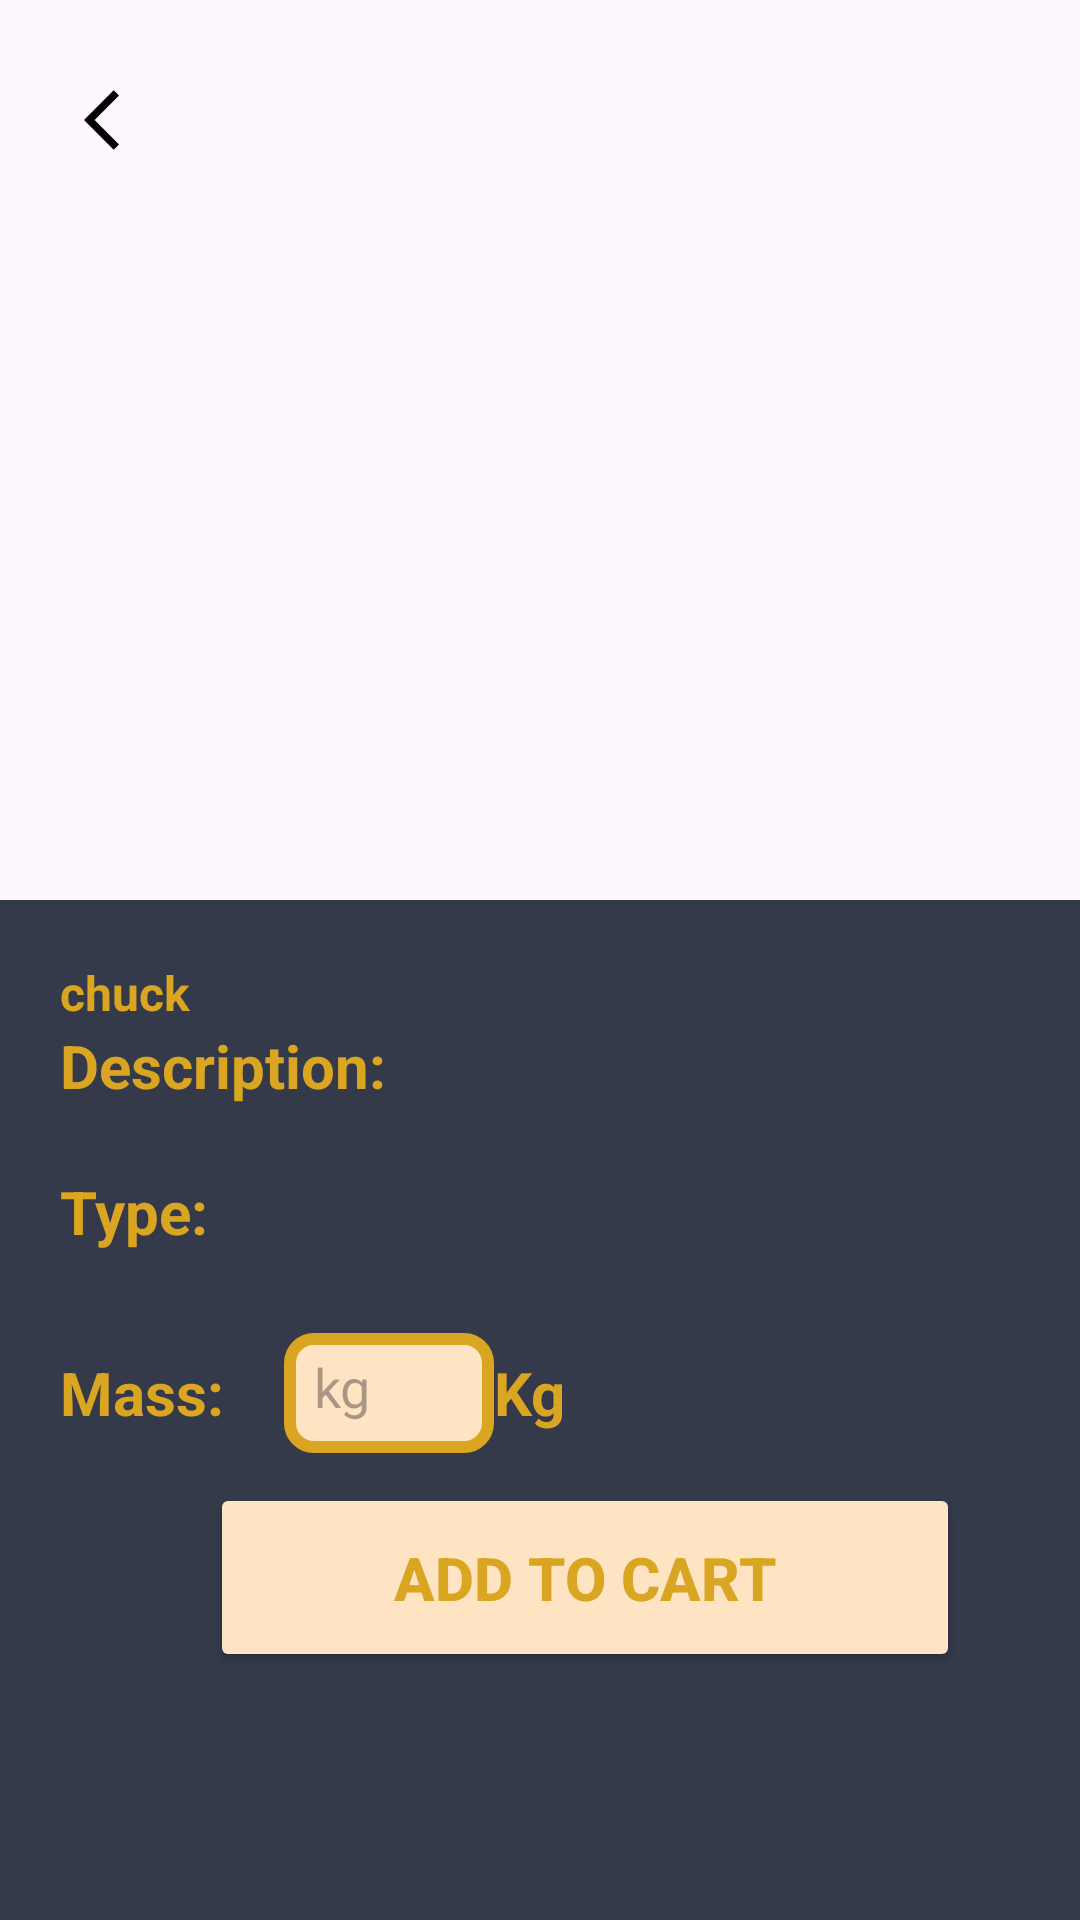

The Android layout XML behind this screen, and the referenced resources:
<!-- AndroidManifest.xml: application theme Theme.ASM_AND103_PH45484 -->
<!-- res/layout/activity_product_details.xml -->
<?xml version="1.0" encoding="utf-8"?>

<LinearLayout xmlns:android="http://schemas.android.com/apk/res/android"
    xmlns:app="http://schemas.android.com/apk/res-auto"
    xmlns:tools="http://schemas.android.com/tools"
    android:layout_width="match_parent"
    android:layout_height="match_parent"
    android:orientation="vertical"
    tools:context=".Home.Activity.ActivityProductDetails">

    <RelativeLayout
        android:layout_width="match_parent"
        android:layout_height="wrap_content">

        <ImageView
            android:id="@+id/img_product"
            android:layout_width="match_parent"
            android:layout_height="300dp"
            android:scaleType="centerCrop" />

        <ImageButton
            android:id="@+id/btn_close"
            android:layout_width="48dp"
            android:layout_height="48dp"
            android:layout_alignParentStart="true"
            android:layout_alignParentTop="true"
            android:layout_margin="16dp"
            android:background="?attr/selectableItemBackgroundBorderless"

            android:src="@drawable/ar_left"
            android:tint="@color/black" />
    </RelativeLayout>

    <LinearLayout
        android:layout_width="match_parent"
        android:layout_height="match_parent"
        android:padding="20dp"
        android:background="#343A4A"
        android:orientation="vertical">

        <TextView
            android:id="@+id/txt_name"
            android:layout_width="wrap_content"
            android:layout_height="wrap_content"
            android:layout_marginVertical="0dp"
            android:text="chuck"
            android:textColor="#DAA520"
            android:textSize="16sp"
            android:textStyle="bold" />

        <TextView
            android:layout_width="wrap_content"
            android:layout_height="wrap_content"
            android:text="Description:"
            android:layout_marginVertical="0dp"
            android:textStyle="bold"
            android:textColor="#DAA520"
            android:textSize="20dp" />

        <TextView
            android:id="@+id/txt_Des"
            android:layout_width="wrap_content"
            android:layout_height="wrap_content"
            android:textStyle="italic"
            android:textColor="#DAA520"
            android:textSize="16dp" />

        <TextView
            android:layout_width="wrap_content"
            android:layout_height="wrap_content"
            android:text="Type:"
            android:layout_marginVertical="0dp"
            android:textStyle="bold"
            android:textColor="#DAA520"
            android:textSize="20dp" />

        <TextView
            android:id="@+id/txt_cate"
            android:layout_width="wrap_content"
            android:layout_height="wrap_content"
            android:textStyle="bold"
            android:textColor="#DAA520"
            android:textSize="20dp" />

        <LinearLayout
            android:layout_width="match_parent"
            android:layout_height="wrap_content"
            android:gravity="center_vertical"
            android:layout_marginTop="0dp"
            android:orientation="horizontal">

            <TextView
                android:layout_width="wrap_content"
                android:layout_height="wrap_content"
                android:textColor="#DAA520"
                android:text="Mass:"
                android:textSize="20dp"
                android:textStyle="bold" />

            <EditText
                android:id="@+id/edt_kg"
                android:layout_width="70dp"
                android:layout_height="40dp"
                android:layout_marginLeft="20dp"
                android:background="@drawable/bg3"
                android:hint="kg"
                android:padding="10dp"
                android:textColor="#DAA520" />

            <TextView
                android:layout_width="wrap_content"
                android:layout_height="wrap_content"
                android:textColor="#DAA520"
                android:text="Kg"
                android:textSize="20dp"
                android:textStyle="bold" />
        </LinearLayout>

        <LinearLayout
            android:layout_width="match_parent"
            android:layout_height="wrap_content"
            android:layout_marginTop="10dp"
            android:gravity="center_vertical"
            android:orientation="horizontal">

            <TextView
                android:id="@+id/txt_price"
                android:layout_width="wrap_content"
                android:layout_height="wrap_content"
                android:textColor="#DAA520"
                android:textSize="26dp" />

            <Button
                android:id="@+id/btnAdd"
                android:layout_width="250dp"
                android:layout_height="wrap_content"
                android:layout_marginLeft="50dp"
                android:layout_marginVertical="0dp"
                android:backgroundTint="#FFE4C4"
                android:paddingVertical="18dp"
                android:text="Add To Cart"
                android:textColor="#DAA520"
                android:textSize="20dp"
                android:textStyle="bold" />
        </LinearLayout>
    </LinearLayout>
</LinearLayout>
<!-- resources referenced by this layout -->
<resources>
  <!-- drawable ar_left (drawable) -->
  <vector android:autoMirrored="true" android:height="24dp"
      android:tint="#FFE4C4" android:viewportHeight="24"
      android:viewportWidth="24" android:width="24dp" xmlns:android="http://schemas.android.com/apk/res/android">
      <path android:fillColor="@android:color/white" android:pathData="M11.67,3.87L9.9,2.1 0,12l9.9,9.9 1.77,-1.77L3.54,12z"/>
  </vector>
  <!-- drawable bg3 (drawable) -->
  <?xml version="1.0" encoding="utf-8"?>
  
  <shape xmlns:android="http://schemas.android.com/apk/res/android">
      <gradient
          android:startColor="#FFE4C4"
          android:endColor="#FFE4C4"
          android:angle="90"/>
  
      <corners android:radius="8dp" />
      <stroke
          android:width="4dp"
          android:color="#DAA520"
          />
  </shape>
  <style name="Theme.ASM_AND103_PH45484" parent="Base.Theme.ASM_AND103_PH45484" />
  <style name="Base.Theme.ASM_AND103_PH45484" parent="Theme.Material3.DayNight.NoActionBar">
          
          
      </style>
  <!-- not gathered from this repository: default colours our renderer supplied (Android Studio template values) -->
  <color name="black">#FF000000</color>
</resources>
